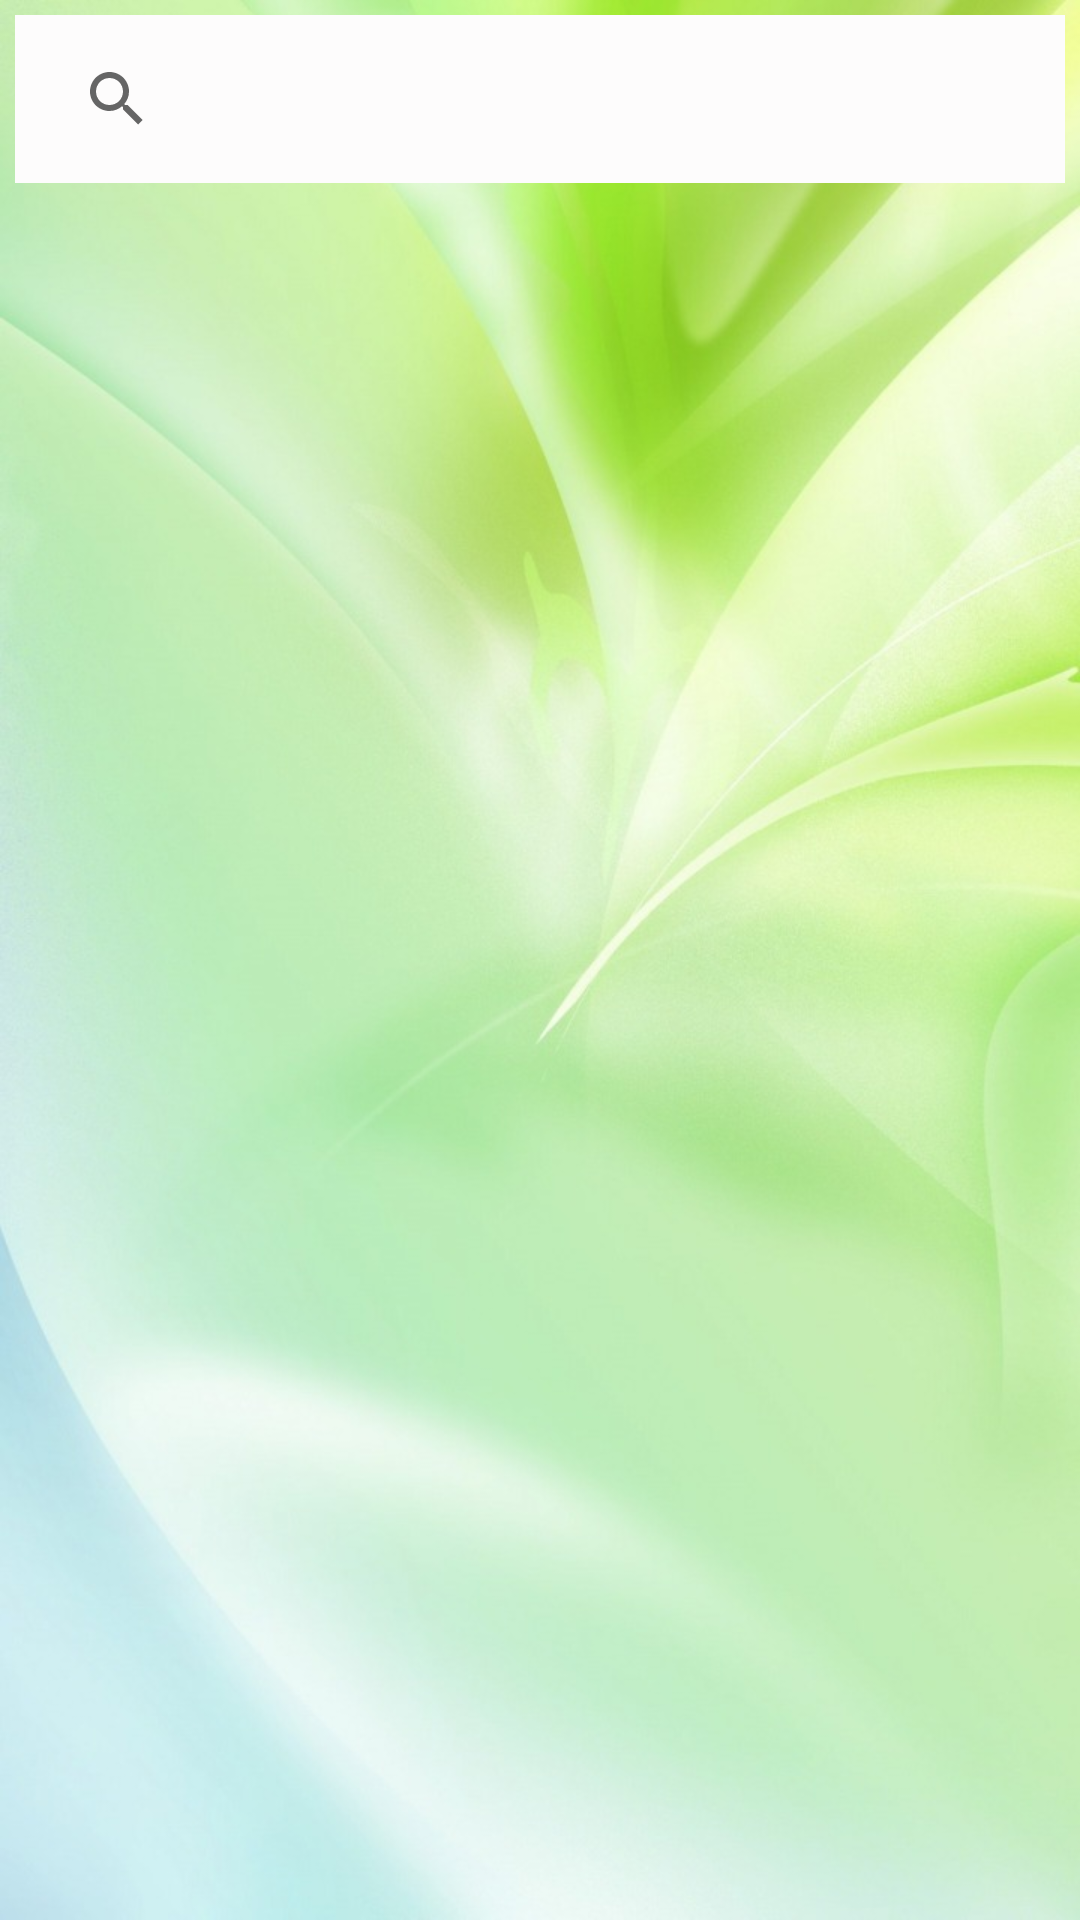

Android layout source for this screen:
<!-- AndroidManifest.xml: application theme AppTheme -->
<!-- res/layout/activity_search.xml -->
<?xml version="1.0" encoding="utf-8"?>
<LinearLayout xmlns:android="http://schemas.android.com/apk/res/android"
    xmlns:app="http://schemas.android.com/apk/res-auto"
    xmlns:tools="http://schemas.android.com/tools"
    android:layout_width="match_parent"
    android:layout_height="match_parent"
    android:background="@drawable/bg1"
    android:orientation="vertical"
    tools:context=".Search">

    <androidx.appcompat.widget.SearchView
        android:id="@+id/searchView"
        android:layout_width="match_parent"
        android:layout_height="?attr/actionBarSize"
        android:layout_margin="5dp"
        android:background="#FDFCFC"
        android:padding="10dp"
        app:queryHint="Search" />

    <androidx.recyclerview.widget.RecyclerView
        android:id="@+id/rv"
        android:layout_width="match_parent"
        android:layout_height="match_parent"
        android:layout_margin="5dp"
        app:layoutManager="androidx.recyclerview.widget.LinearLayoutManager" />


</LinearLayout>
<!-- resources referenced by this layout -->
<resources>
  <!-- drawable bg1: jpeg bitmap (drawable, 70326 bytes) -->
  <style name="AppTheme" parent="Theme.AppCompat.Light.DarkActionBar">
          
          <item name="colorPrimary">@color/btColor</item>
          <item name="colorPrimaryDark">@color/btColor</item>
          <item name="colorAccent">@color/colorBlack</item>
      </style>
  <color name="btColor">#5DA80E</color>
  <color name="colorBlack">#050505</color>
</resources>
